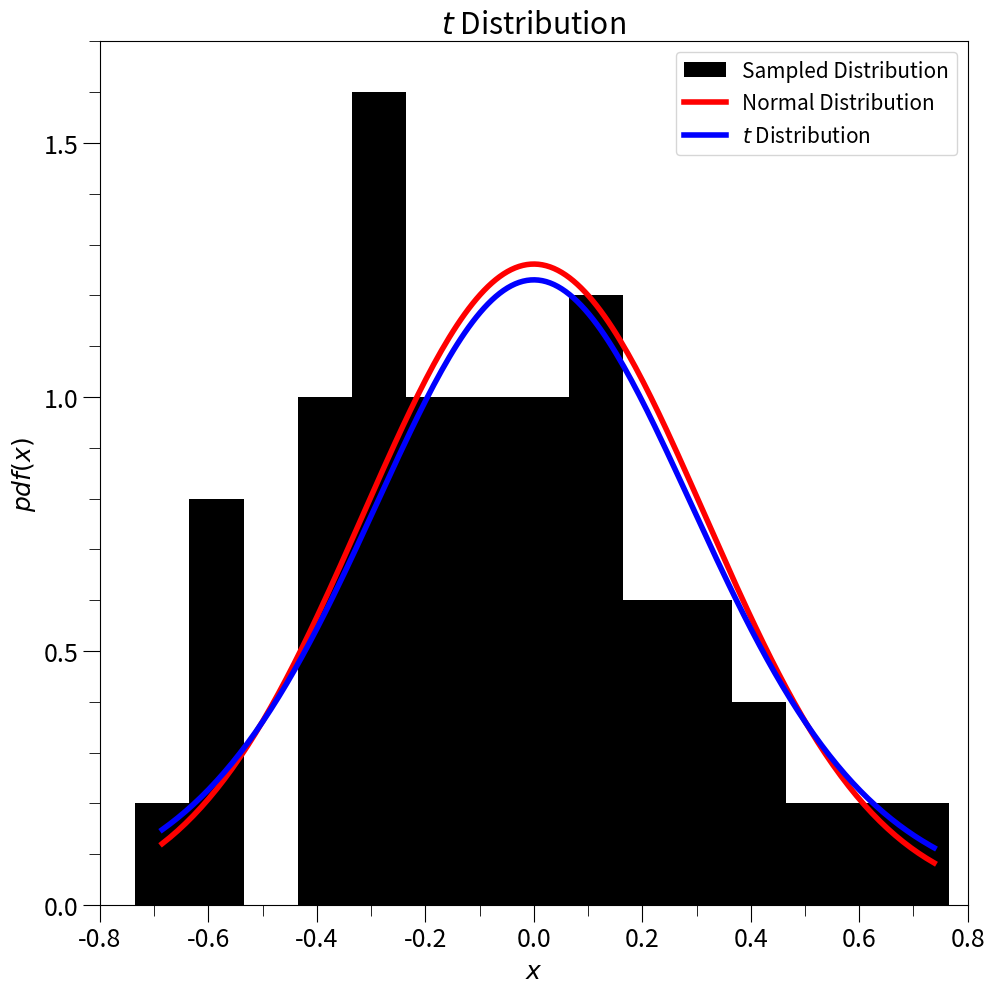

Python code for this plot:
#!/usr/bin/env python3
# -*- coding: utf-8 -*-
"""
Created on Mon Feb 10 18:31:17 2020

@author: jorgeagr
"""

import numpy as np
from scipy import stats
import matplotlib as mpl
import matplotlib.pyplot as plt
import matplotlib.ticker as mtick

# Setting plotting variables
width = 10
height = 10

mpl.rcParams['figure.figsize'] = (width, height)
mpl.rcParams['font.size'] = 18
mpl.rcParams['figure.titlesize'] = 'small'
mpl.rcParams['legend.fontsize'] = 'small'
mpl.rcParams['xtick.major.size'] = 12
mpl.rcParams['xtick.minor.size'] = 8
mpl.rcParams['xtick.labelsize'] = 18
mpl.rcParams['ytick.major.size'] = 12
mpl.rcParams['ytick.minor.size'] = 8
mpl.rcParams['ytick.labelsize'] = 18

# Problem 5
np.random.seed(0)
trials = 10
samples = 50
rand_norm = np.random.randn(samples, trials)
t_approx = rand_norm.mean(axis=1)

var_theory = 1/np.sqrt(trials)
x_grid = np.linspace(t_approx.min(), t_approx.max(), num=200)
norm_theory = stats.norm.pdf(x_grid, scale=var_theory)
t_theory = stats.t.pdf(x_grid*np.sqrt(trials), trials) * np.sqrt(trials)

fig, ax = plt.subplots()
ax.set_title(r'$t$' + ' Distribution')
ax.hist(t_approx, np.arange(t_approx.min(), t_approx.max()+0.1, 0.1), align='left',
        density=True, histtype='stepfilled', linewidth=2, color='black', label='Sampled Distribution')
ax.plot(x_grid, norm_theory, linewidth=4, color='red', label='Normal Distribution')
ax.plot(x_grid, t_theory, linewidth=4, color='blue', label= r'$t$' + ' Distribution')
ax.set_xlim(-0.8, 0.8)
ax.set_ylim(0, 1.7)
ax.set_xlabel(r'$x$')
ax.set_ylabel(r'$pdf(x)$')
ax.xaxis.set_major_locator(mtick.MultipleLocator(0.2))
ax.xaxis.set_minor_locator(mtick.MultipleLocator(0.1))
ax.yaxis.set_major_locator(mtick.MultipleLocator(0.5))
ax.yaxis.set_minor_locator(mtick.MultipleLocator(0.1))
ax.legend()
fig.tight_layout(pad=0.5)
fig.savefig('prob5.eps', dpi=500)